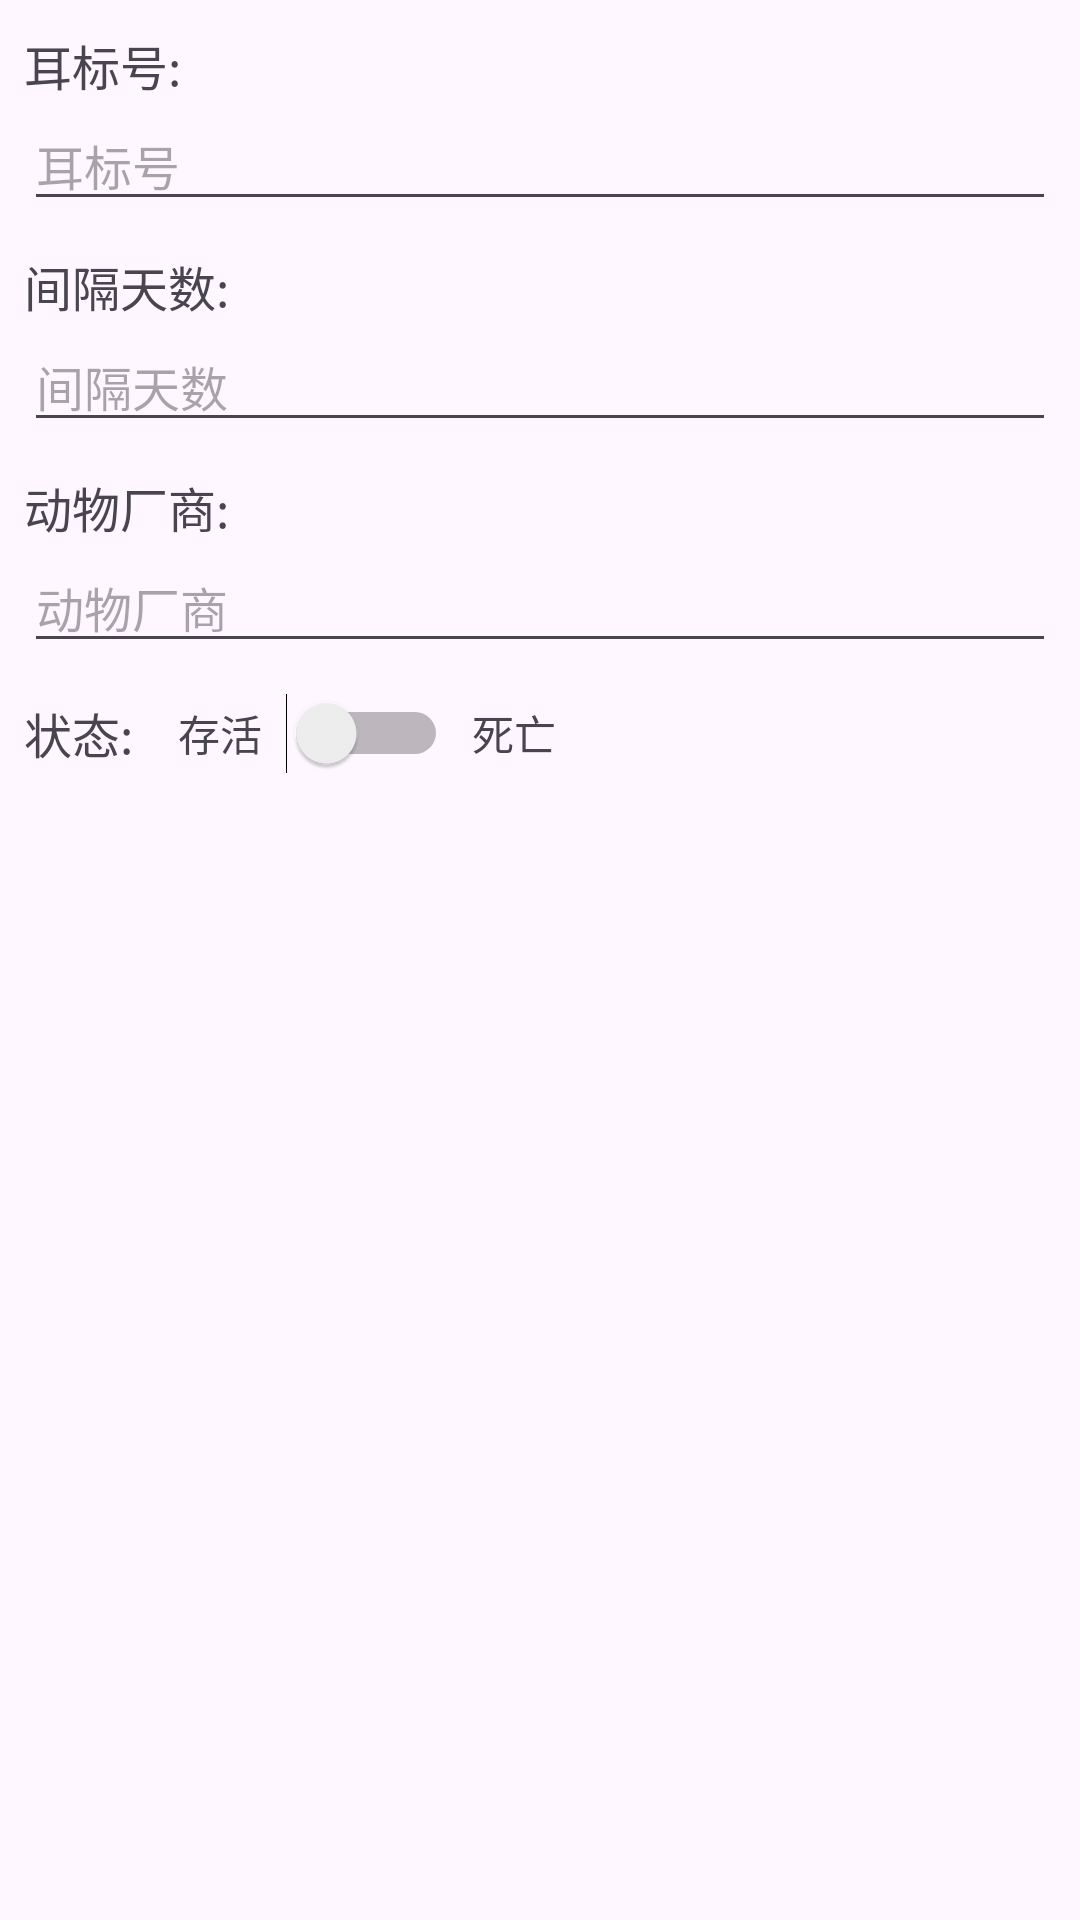

Here is an Android app screen rendered from its layout file. Give the layout XML and the strings, colors and styles it references.
<!-- AndroidManifest.xml: application theme Theme.Logbook -->
<!-- res/layout/activity_add_experiment.xml -->
<?xml version="1.0" encoding="utf-8"?>
<LinearLayout xmlns:android="http://schemas.android.com/apk/res/android"
    xmlns:app="http://schemas.android.com/apk/res-auto"
    xmlns:tools="http://schemas.android.com/tools"
    android:layout_width="match_parent"
    android:layout_height="match_parent"
    android:orientation="vertical"
    android:paddingHorizontal="8dp"
    tools:context=".ui.addexperiment.AddExperimentActivity">

    <TextView
        android:layout_width="match_parent"
        android:layout_height="wrap_content"
        android:text="耳标号:"
        android:textSize="16sp"
        android:layout_marginTop="10dp"/>

    <EditText
        android:id="@+id/et_ear_tag_number"
        android:layout_width="match_parent"
        android:layout_height="wrap_content"
        android:hint="耳标号"
        android:inputType="text"
        android:textSize="16sp"/>

    <TextView
        android:layout_width="match_parent"
        android:layout_height="wrap_content"
        android:text="间隔天数:"
        android:textSize="16sp"
        android:layout_marginTop="10dp"/>

    <EditText
        android:id="@+id/et_interval"
        android:layout_width="match_parent"
        android:layout_height="wrap_content"
        android:hint="间隔天数"
        android:inputType="number"
        android:textSize="16sp"/>

    <TextView
        android:layout_width="match_parent"
        android:layout_height="wrap_content"
        android:text="动物厂商:"
        android:textSize="16sp"
        android:layout_marginTop="10dp"/>

    <EditText
        android:id="@+id/et_animal_merchants"
        android:layout_width="match_parent"
        android:layout_height="wrap_content"
        android:hint="动物厂商"
        android:textSize="16sp"/>
    <LinearLayout
        android:layout_width="match_parent"
        android:layout_height="wrap_content"
        android:orientation="horizontal"
        android:gravity="center_vertical"
        android:layout_marginTop="10dp">

        <TextView
            android:layout_width="wrap_content"
            android:layout_height="wrap_content"
            android:text="状态:"
            android:textSize="16sp"/>

        <TextView
            android:layout_width="wrap_content"
            android:layout_height="wrap_content"
            android:text="存活"
            android:layout_marginStart="15dp"/>

        <Switch
            android:id="@+id/sw_state"
            android:layout_width="wrap_content"
            android:layout_height="wrap_content"
            android:layout_marginHorizontal="8dp"/>

        <TextView
            android:layout_width="wrap_content"
            android:layout_height="wrap_content"
            android:text="死亡"/>

    </LinearLayout>

    <LinearLayout
        android:layout_width="match_parent"
        android:layout_height="wrap_content"
        android:orientation="vertical"
        android:visibility="gone">

        <TextView
            android:layout_width="match_parent"
            android:layout_height="wrap_content"
            android:text="更新日期:"
            android:textSize="16sp"
            android:layout_marginTop="10dp"/>

        <TextView
            android:id="@+id/et_update_date"
            android:layout_width="match_parent"
            android:layout_height="wrap_content"
            android:hint="更新日期"
            android:textSize="16sp"/>

        <TextView
            android:layout_width="match_parent"
            android:layout_height="wrap_content"
            android:text="创建日期:"
            android:textSize="16sp"
            android:layout_marginTop="10dp"/>

        <TextView
            android:id="@+id/tv_create_date"
            android:layout_width="match_parent"
            android:layout_height="wrap_content"
            android:hint="创建日期"
            android:textSize="16sp"/>

    </LinearLayout>

</LinearLayout>
<!-- resources referenced by this layout -->
<resources>
  <style name="Theme.Logbook" parent="Base.Theme.Logbook" />
  <style name="Base.Theme.Logbook" parent="Theme.Material3.DayNight.NoActionBar">
          
          
      </style>
</resources>
